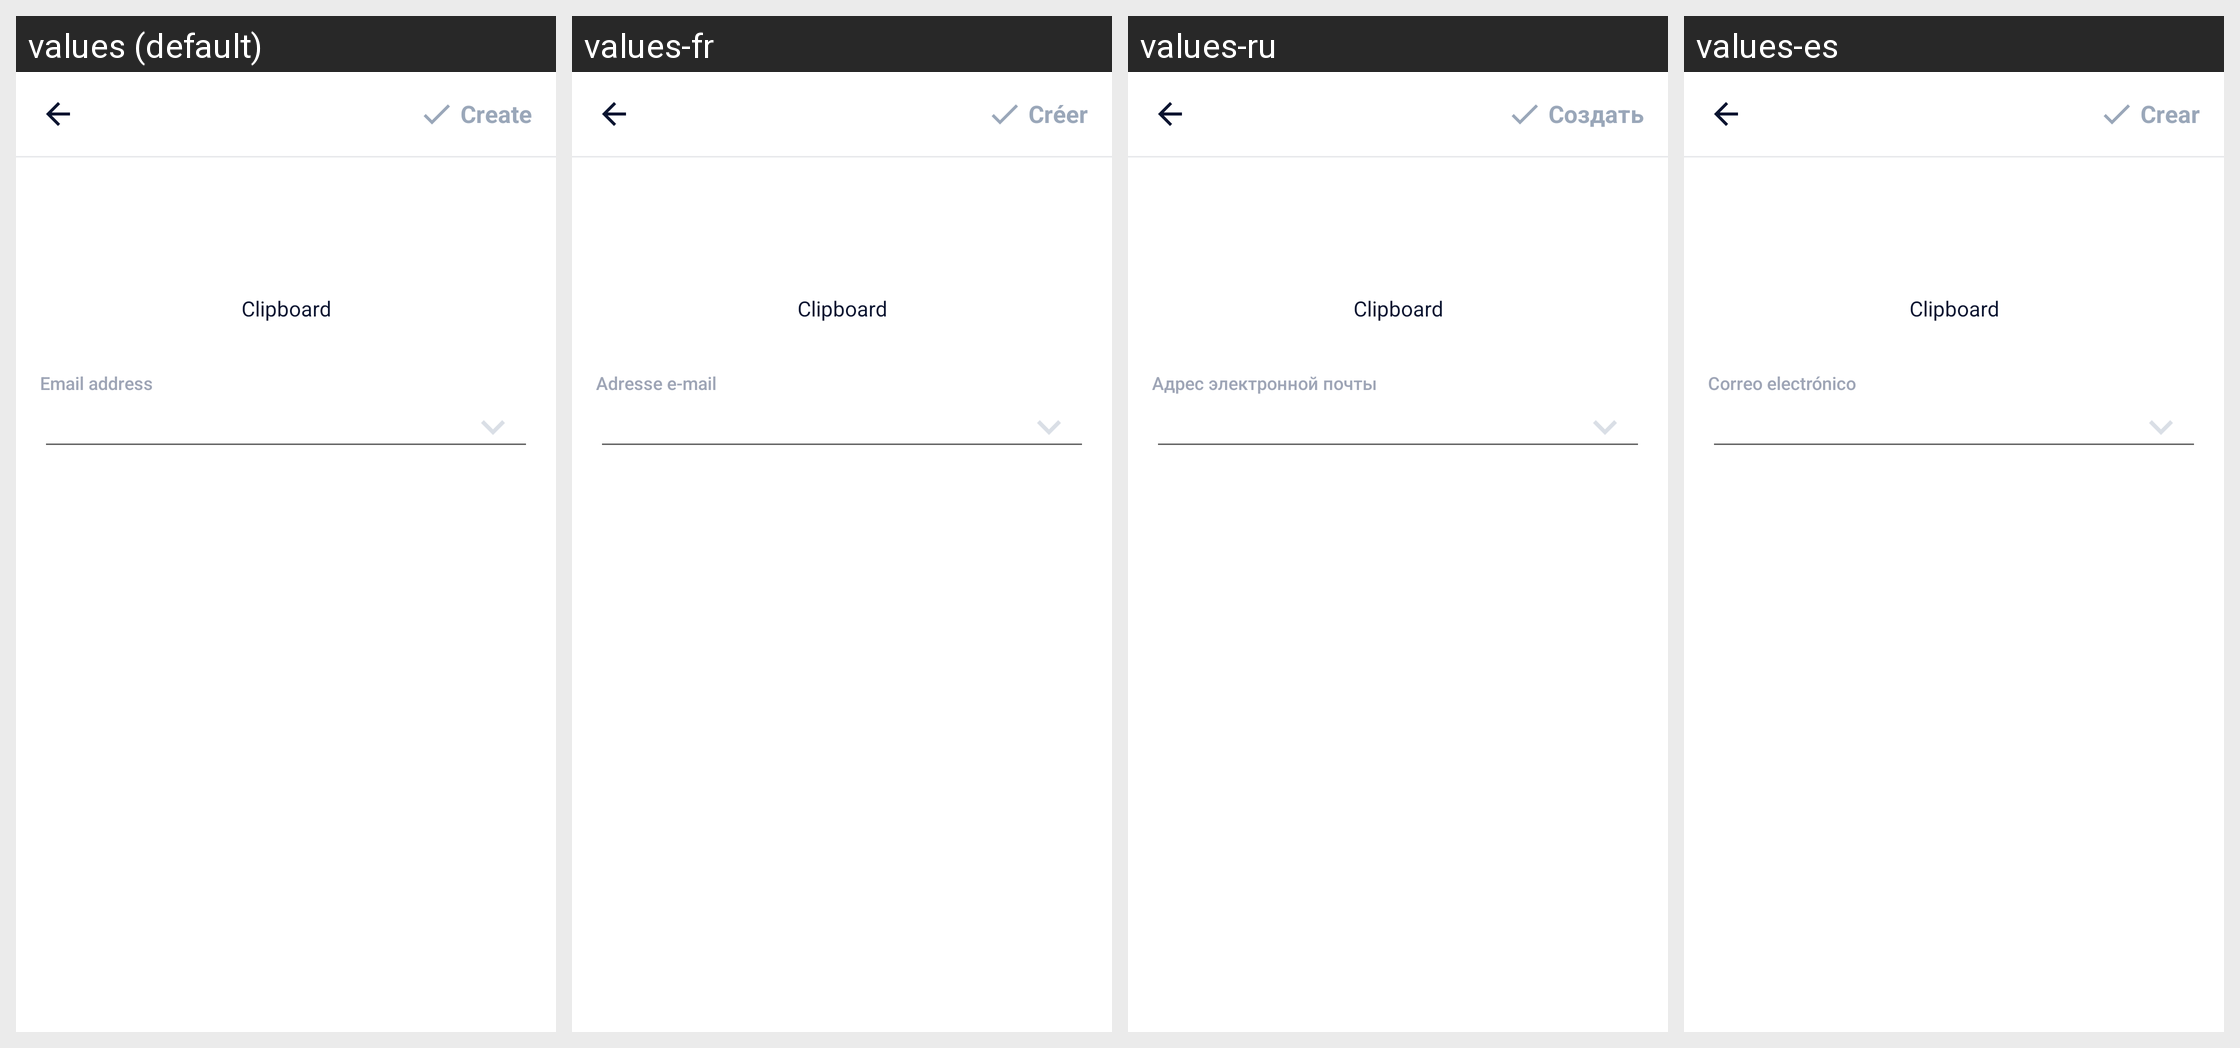

Here is an Android app screen in its default locale and in the app's own translations. Write out the translated-string differences for the strings that appear on this screen.
Android screen res/layout/activity_input_email.xml rendered under 4 locales, left to right: values (default), values-fr, values-ru, values-es. Device: Nexus 5 (rendered at 1080×1920; each locale shown at half size, 540×960, under a caption strip naming it); theme AppTheme.
Other locales in the repository, not shown: values-ar, values-bn, values-bn-rIN, values-de, values-fa, values-hi, values-in, values-it, values-ja, values-ko, values-ms, values-nl, values-pl, values-pt, values-sv, values-th, values-th-rTH, values-tr, values-uk, values-vi, values-zh-rCN, values-zh-rTW.
Strings drawn on this screen, with the default value and each locale's value (text and hints the layout hard-codes, and strings that could not be matched under every locale, appear in the picture but are not listed):

main_tab_create
  values: Create
  values-fr: Créer
  values-ru: Создать
  values-es: Crear

email_address
  values: Email address
  values-fr: Adresse e-mail
  values-ru: Адрес электронной почты
  values-es: Correo electrónico
